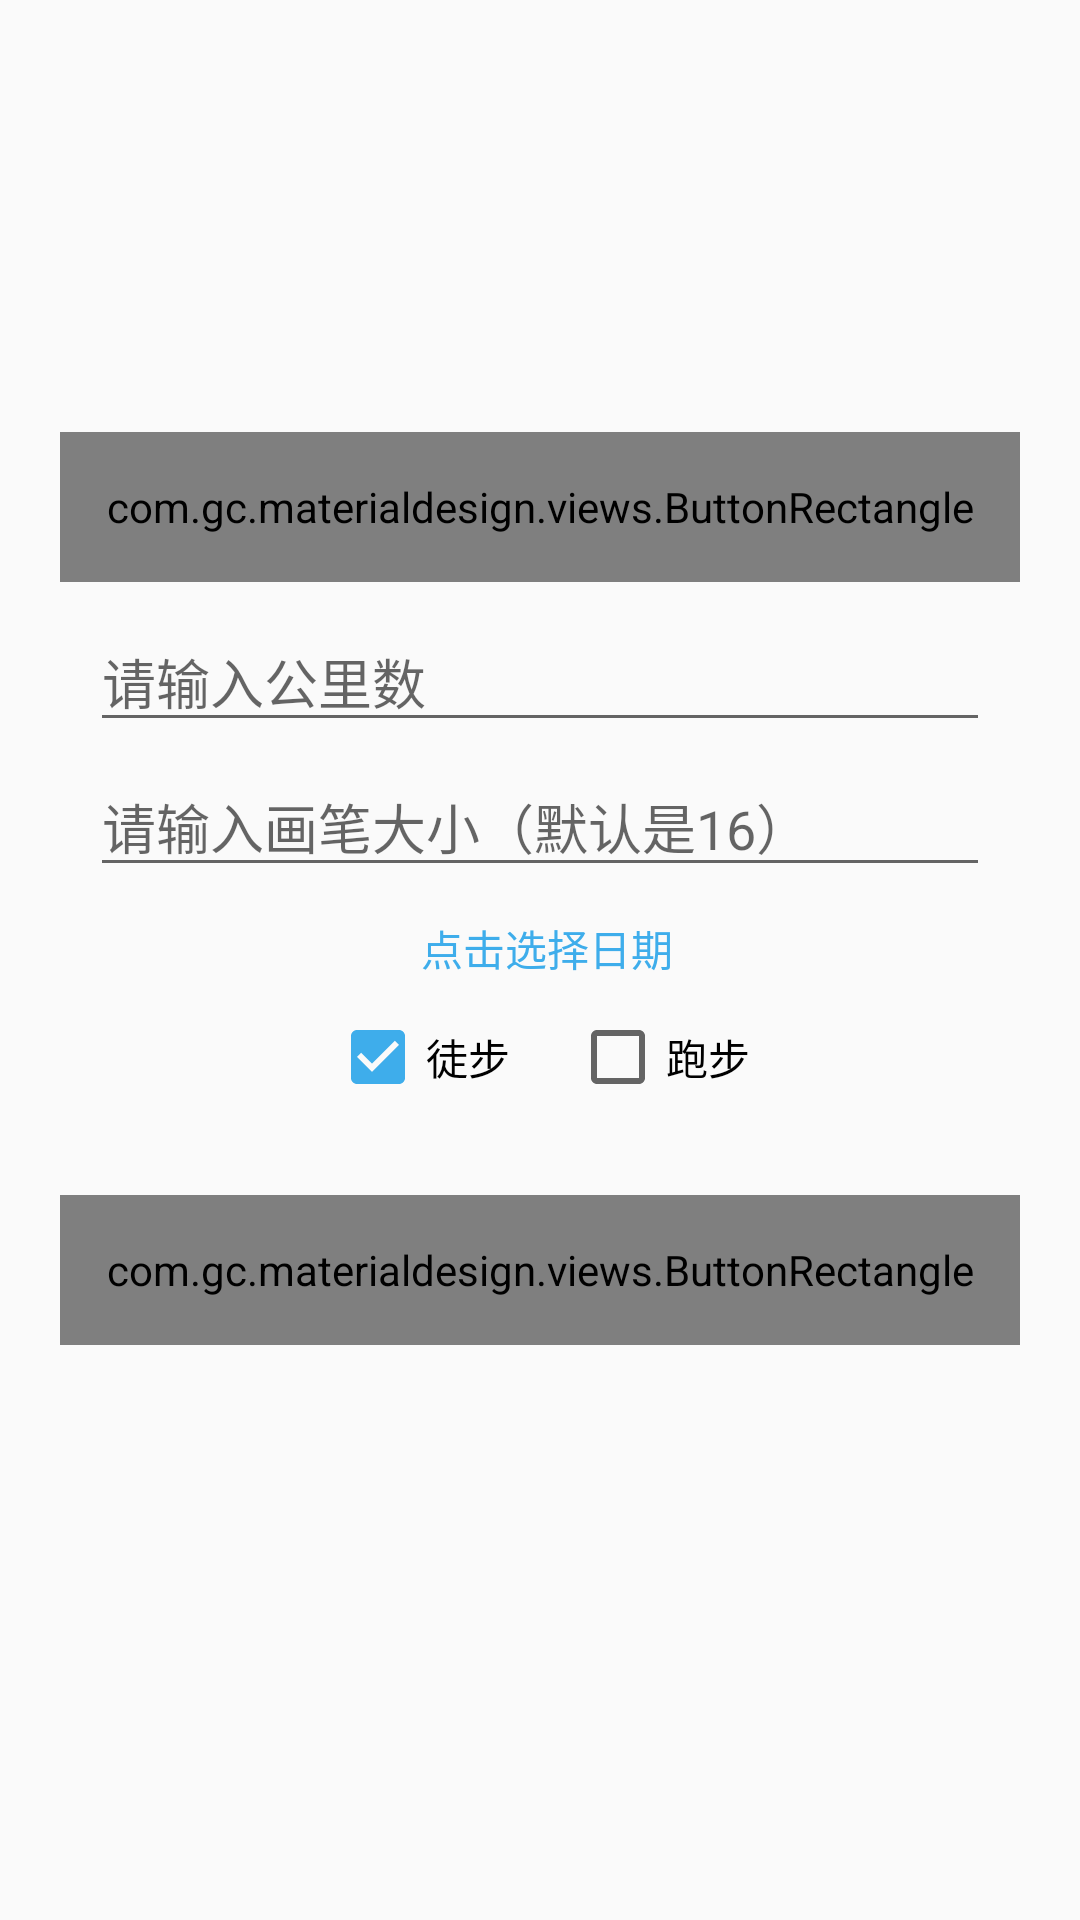

Here is an Android app screen rendered from its layout file. Give the layout XML and the strings, colors and styles it references.
<!-- AndroidManifest.xml: application theme AppTheme -->
<!-- res/layout/activity_make.xml -->
<?xml version="1.0" encoding="utf-8"?>
<RelativeLayout xmlns:android="http://schemas.android.com/apk/res/android"
    xmlns:app="http://schemas.android.com/apk/res-auto"
    xmlns:tools="http://schemas.android.com/tools"
    xmlns:fbutton="http://schemas.android.com/apk/res-auto"
    android:layout_width="match_parent"
    android:layout_height="match_parent"
    >
<ImageView
    android:id="@+id/img"
    android:layout_width="256dp"
    android:layout_height="144dp"
    android:layout_centerHorizontal="true"
    />
    <com.gc.materialdesign.views.ButtonRectangle
        android:id="@+id/add_img"
        android:layout_width="match_parent"
        android:layout_height="50dp"
        android:layout_marginLeft="20dp"
        android:layout_marginRight="20dp"
        android:layout_centerHorizontal="true"
        android:layout_below="@id/img"
        android:text="添加运动图"
        android:background="@color/colorPrimary"
        android:textColor="#ffffff"
        />
    <RelativeLayout
        android:id="@+id/msg_rl"
        android:layout_width="match_parent"
        android:layout_height="match_parent"
        android:layout_below="@+id/add_img"
        >
    <EditText
        android:id="@+id/et_gongli"
        android:layout_width="300dp"
        android:layout_height="wrap_content"
        android:hint="请输入公里数"
        android:layout_marginTop="10dp"
        android:layout_centerHorizontal="true"
        android:inputType="numberDecimal"
        />
    <EditText
        android:id="@+id/et_line_size"
        android:layout_width="300dp"
        android:layout_height="wrap_content"
        android:hint="请输入画笔大小（默认是16）"
        android:layout_marginTop="5dp"
        android:layout_centerHorizontal="true"
        android:inputType="number"
        android:layout_below="@+id/et_gongli"
        />
        <LinearLayout
            android:id="@+id/time_ll"
            android:layout_marginTop="10dp"
            android:layout_below="@+id/et_line_size"
            android:layout_centerHorizontal="true"
            android:layout_width="wrap_content"
            android:layout_height="wrap_content">
            <TextView
                android:id="@+id/tv_time_show"
                android:layout_width="wrap_content"
                android:layout_height="wrap_content"

                />
            <TextView
                android:id="@+id/tv_time"
                android:layout_width="wrap_content"
                android:layout_height="wrap_content"
                android:layout_marginLeft="5dp"
                android:text="点击选择日期"
                android:textColor="@color/colorPrimary"
                />
        </LinearLayout>

  <LinearLayout
      android:id="@+id/ck_ll"
      android:layout_width="wrap_content"
      android:layout_height="wrap_content"
      android:layout_below="@+id/time_ll"
      android:layout_marginTop="10dp"
      android:layout_centerHorizontal="true"
      >
      <CheckBox
          android:id="@+id/ck_walk"
          android:layout_width="wrap_content"
          android:layout_height="wrap_content"
          android:text="徒步"
          android:checked="true"
          />
      <CheckBox
          android:id="@+id/ck_run"
          android:layout_width="wrap_content"
          android:layout_height="wrap_content"
          android:layout_marginLeft="20dp"
          android:text="跑步"
          />

  </LinearLayout>
    <com.gc.materialdesign.views.ButtonRectangle
        android:id="@+id/make_btn"
        android:layout_width="match_parent"
        android:layout_height="50dp"
        android:layout_centerHorizontal="true"
        android:layout_marginLeft="20dp"
        android:layout_marginRight="20dp"
        android:layout_below="@id/ck_ll"
        android:text="生成运动图"
        android:layout_marginTop="30dp"
        android:textColor="#ffffff"
        android:background="@color/colorPrimary"
        />
    </RelativeLayout>
</RelativeLayout>
<!-- resources referenced by this layout -->
<resources>
  <color name="colorPrimary">#3eadeb</color>
  <style name="AppTheme" parent="Theme.AppCompat.Light.NoActionBar">
          
          <item name="colorPrimary">@color/colorPrimary</item>
          <item name="colorPrimaryDark">@color/colorPrimaryDark</item>
          <item name="colorAccent">@color/colorAccent</item>
      </style>
  <color name="colorPrimaryDark">#3eadeb</color>
  <color name="colorAccent">#3eadeb</color>
</resources>
